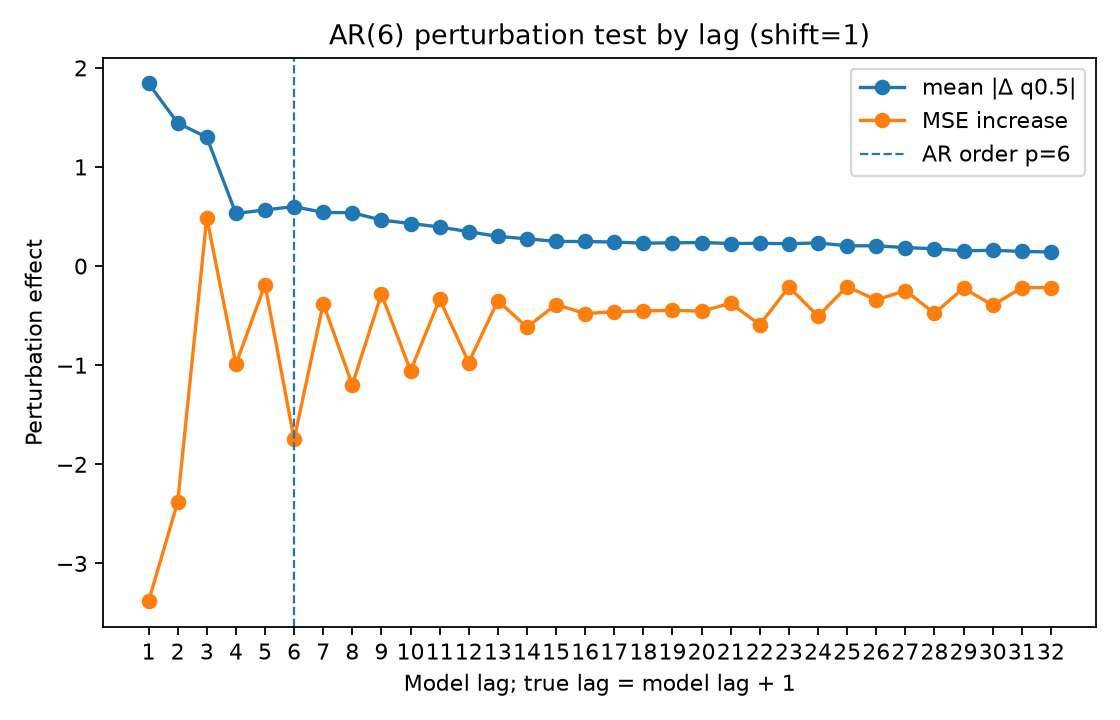

The table this chart was drawn from, first rows:
lag, true_lag, is_within_ar_order, true_lag_within_ar_order, mean_abs_delta, mean_squared_delta, mse_to_conditional_mean_after_perturb, mse_increase_to_conditional_mean
1.0, 2.0, 1.0, 1.0, 1.842, 8.849, 18.22, -3.381
2.0, 3.0, 1.0, 1.0, 1.444, 5.488, 19.23, -2.38
3.0, 4.0, 1.0, 1.0, 1.3, 4.001, 22.09, 0.488
4.0, 5.0, 1.0, 1.0, 0.5308, 0.8966, 20.62, -0.9901
5.0, 6.0, 1.0, 1.0, 0.5669, 1.017, 21.42, -0.1862
6.0, 7.0, 1.0, 0.0, 0.6003, 1.094, 19.86, -1.748
7.0, 8.0, 0.0, 0.0, 0.5414, 0.9808, 21.23, -0.3783
8.0, 9.0, 0.0, 0.0, 0.5383, 0.9398, 20.41, -1.198
9.0, 10.0, 0.0, 0.0, 0.4645, 0.6957, 21.32, -0.2825
10.0, 11.0, 0.0, 0.0, 0.4297, 0.7046, 20.55, -1.056
11.0, 12.0, 0.0, 0.0, 0.3946, 0.5412, 21.27, -0.3344
12.0, 13.0, 0.0, 0.0, 0.3473, 0.4817, 20.63, -0.9729
13.0, 14.0, 0.0, 0.0, 0.299, 0.2905, 21.26, -0.3493
14.0, 15.0, 0.0, 0.0, 0.276, 0.2663, 20.99, -0.6168
15.0, 16.0, 0.0, 0.0, 0.2487, 0.195, 21.22, -0.3882
16.0, 17.0, 0.0, 0.0, 0.2482, 0.2069, 21.13, -0.479
17.0, 18.0, 0.0, 0.0, 0.2426, 0.1901, 21.14, -0.4606
18.0, 19.0, 0.0, 0.0, 0.231, 0.1668, 21.15, -0.4515
19.0, 20.0, 0.0, 0.0, 0.2345, 0.1887, 21.16, -0.4464
20.0, 21.0, 0.0, 0.0, 0.238, 0.1855, 21.15, -0.4538
21.0, 22.0, 0.0, 0.0, 0.2277, 0.1892, 21.23, -0.3765
22.0, 23.0, 0.0, 0.0, 0.2301, 0.184, 21.02, -0.5903
23.0, 24.0, 0.0, 0.0, 0.2256, 0.193, 21.39, -0.2111
24.0, 25.0, 0.0, 0.0, 0.2338, 0.2337, 21.1, -0.5045
25.0, 26.0, 0.0, 0.0, 0.2047, 0.16, 21.4, -0.207
26.0, 27.0, 0.0, 0.0, 0.2049, 0.1617, 21.26, -0.3424
27.0, 28.0, 0.0, 0.0, 0.1866, 0.1335, 21.36, -0.2463
28.0, 29.0, 0.0, 0.0, 0.1748, 0.09967, 21.13, -0.477
29.0, 30.0, 0.0, 0.0, 0.1536, 0.07534, 21.38, -0.222
30.0, 31.0, 0.0, 0.0, 0.1598, 0.08418, 21.21, -0.3958
31.0, 32.0, 0.0, 0.0, 0.1476, 0.06731, 21.39, -0.2176
32.0, 33.0, 0.0, 0.0, 0.1421, 0.05956, 21.39, -0.2174
